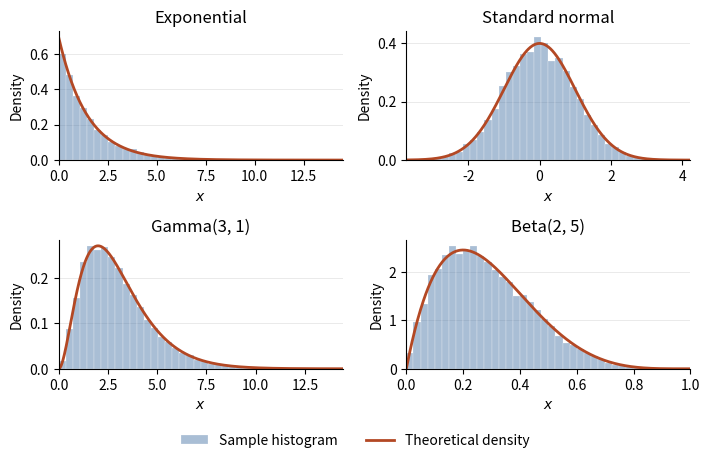

Write Python code to recreate this figure.
from math import exp, log, log1p, pi

import matplotlib.pyplot as plt
import numpy as np
from scipy import stats


def exponential_sample(rng, n, rate):
    return -np.log1p(-rng.random(n)) / rate


def normal_sample(rng, n):
    u1, u2 = rng.random((2, (n + 1) // 2))
    radius = np.sqrt(-2 * np.log1p(-u1))
    angle = 2 * pi * u2
    return np.concatenate(
        (radius * np.cos(angle), radius * np.sin(angle))
    )[:n]


def gamma_sample(rng, n, shape, rate, proposal_rate):
    if shape <= 1 or not 0 < proposal_rate < rate:
        raise ValueError("Require shape > 1 and 0 < proposal_rate < rate.")

    delta = rate - proposal_rate
    peak_x = (shape - 1) / delta
    log_peak_x = log(peak_x)
    accepted = []
    proposals = 0

    while len(accepted) < n:
        u, v = rng.random(2)
        y = -log1p(-u) / proposal_rate
        proposals += 1

        if y == 0:
            continue

        log_probability = (
            (shape - 1) * (log(y) - log_peak_x)
            - delta * (y - peak_x)
        )
        if v < exp(log_probability):
            accepted.append(y)

    return np.asarray(accepted), proposals


n = 10_000
rng = np.random.Generator(np.random.PCG64(2026))

exponential = exponential_sample(rng, n, log(2))
normal = normal_sample(rng, n)
gamma_half, proposals_half = gamma_sample(rng, n, 3, 1, 1 / 2)
gamma_third, proposals_third = gamma_sample(rng, n, 3, 1, 1 / 3)
a, _ = gamma_sample(rng, n, 2, 1, 1 / 2)
b, _ = gamma_sample(rng, n, 5, 1, 1 / 5)
beta = a / (a + b)

gamma_reference = stats.gamma(a=3, scale=1)
comparisons = [
    ("Exponential", exponential, stats.expon(scale=1 / log(2))),
    ("Standard normal", normal, stats.norm()),
    ("Gamma(3, 1)", gamma_third, gamma_reference),
    ("Beta(2, 5)", beta, stats.beta(2, 5)),
]

def print_row(test, measure, theoretical, observed, difference="-"):
    print(
        f"{test:<19} {measure:<21} {theoretical:>10} "
        f"{observed:>10} {difference:>11}"
    )


def print_number(test, measure, theoretical, observed, digits=5):
    print_row(
        test, measure,
        f"{theoretical:.{digits}f}",
        f"{observed:.{digits}f}",
        f"{observed - theoretical:+.{digits}f}",
    )


print(f"\nCONFRONTO TEORIA E SIMULAZIONE - {n} campioni per prova\n")
print_row("Distribuzione/prova", "Misura", "Teorico", "Osservato", "Scarto")
print("-" * 75)

for name, sample, reference in comparisons:
    print_number(name, "Media", reference.mean(), sample.mean())
    print_number(name, "Varianza", reference.var(), sample.var(ddof=1))
    d_n = stats.kstest(sample, reference.cdf).statistic
    print_row(name, "D KS (p.p.)", "-", f"{100 * d_n:.3f}")

print("-" * 75)

for label, sample, count, p_theory in [
    ("Gamma theta=1/2", gamma_half, proposals_half, exp(2) / 16),
    ("Gamma theta=1/3", gamma_third, proposals_third, 2 * exp(2) / 27),
]:
    accepted = len(sample)
    p_observed = accepted / count
    expected_proposals = accepted / p_theory

    print_row(
        label, "Proposte totali",
        f"{expected_proposals:.2f}", str(count),
        f"{count - expected_proposals:+.2f}",
    )
    print_row(
        label, "Accettazione",
        f"{p_theory:.2%}", f"{p_observed:.2%}",
        f"{100 * (p_observed - p_theory):+.2f} pp",
    )
    print_number(label, "Proposte/campione", 1 / p_theory, count / accepted, 4)

    d_n = stats.kstest(sample, gamma_reference.cdf).statistic
    print_row(label, "D KS (p.p.)", "-", f"{100 * d_n:.3f}")

print("-" * 75)

waits = np.count_nonzero(exponential <= 2)
p_theory = 0.75
p_observed = waits / len(exponential)
expected_waits = len(exponential) * p_theory

print_row(
    "Esponenziale", "P(attesa <= 2 min)",
    f"{p_theory:.2%}", f"{p_observed:.2%}",
    f"{100 * (p_observed - p_theory):+.2f} pp",
)
print_row(
    "Esponenziale", "Attese <= 2 min",
    f"{expected_waits:.0f}", str(waits),
    f"{waits - expected_waits:+.0f}",
)

print("\nScarto = osservato - teorico, calcolato prima dell'arrotondamento.")
print("p.p. = punti percentuali.")
print("D KS = distanza massima tra CDF empirica e teorica.")


fig, axes = plt.subplots(2, 2, figsize=(7.2, 4.7))

for ax, (name, sample, reference) in zip(axes.flat, comparisons):
    left, right = reference.support()
    if not np.isfinite(left):
        left = min(sample.min(), reference.ppf(0.001))
    if not np.isfinite(right):
        right = max(sample.max(), reference.ppf(0.999))

    bins = np.linspace(left, right, 41)
    x = np.linspace(left, right, 600)

    ax.hist(
        sample, bins=bins, density=True,
        color="#4C78A8", alpha=0.48, edgecolor="white", linewidth=0.35,
        label="Sample histogram",
    )
    ax.plot(
        x, reference.pdf(x), color="#B34824", linewidth=2,
        label="Theoretical density",
    )

    ax.set(title=name, xlabel="$x$", ylabel="Density", xlim=(left, right))
    ax.set_ylim(bottom=0)
    ax.set_axisbelow(True)
    ax.grid(axis="y", color="0.9", linewidth=0.6)
    ax.spines["top"].set_visible(False)
    ax.spines["right"].set_visible(False)

handles, labels = axes[0, 0].get_legend_handles_labels()
fig.legend(
    handles, labels, loc="lower center", bbox_to_anchor=(0.5, 0.01),
    ncol=2, frameon=False,
)
fig.tight_layout(rect=(0, 0.08, 1, 1))

with plt.rc_context({"pdf.fonttype": 42}):
    fig.savefig("density_comparison.pdf", bbox_inches="tight")

plt.close(fig)
